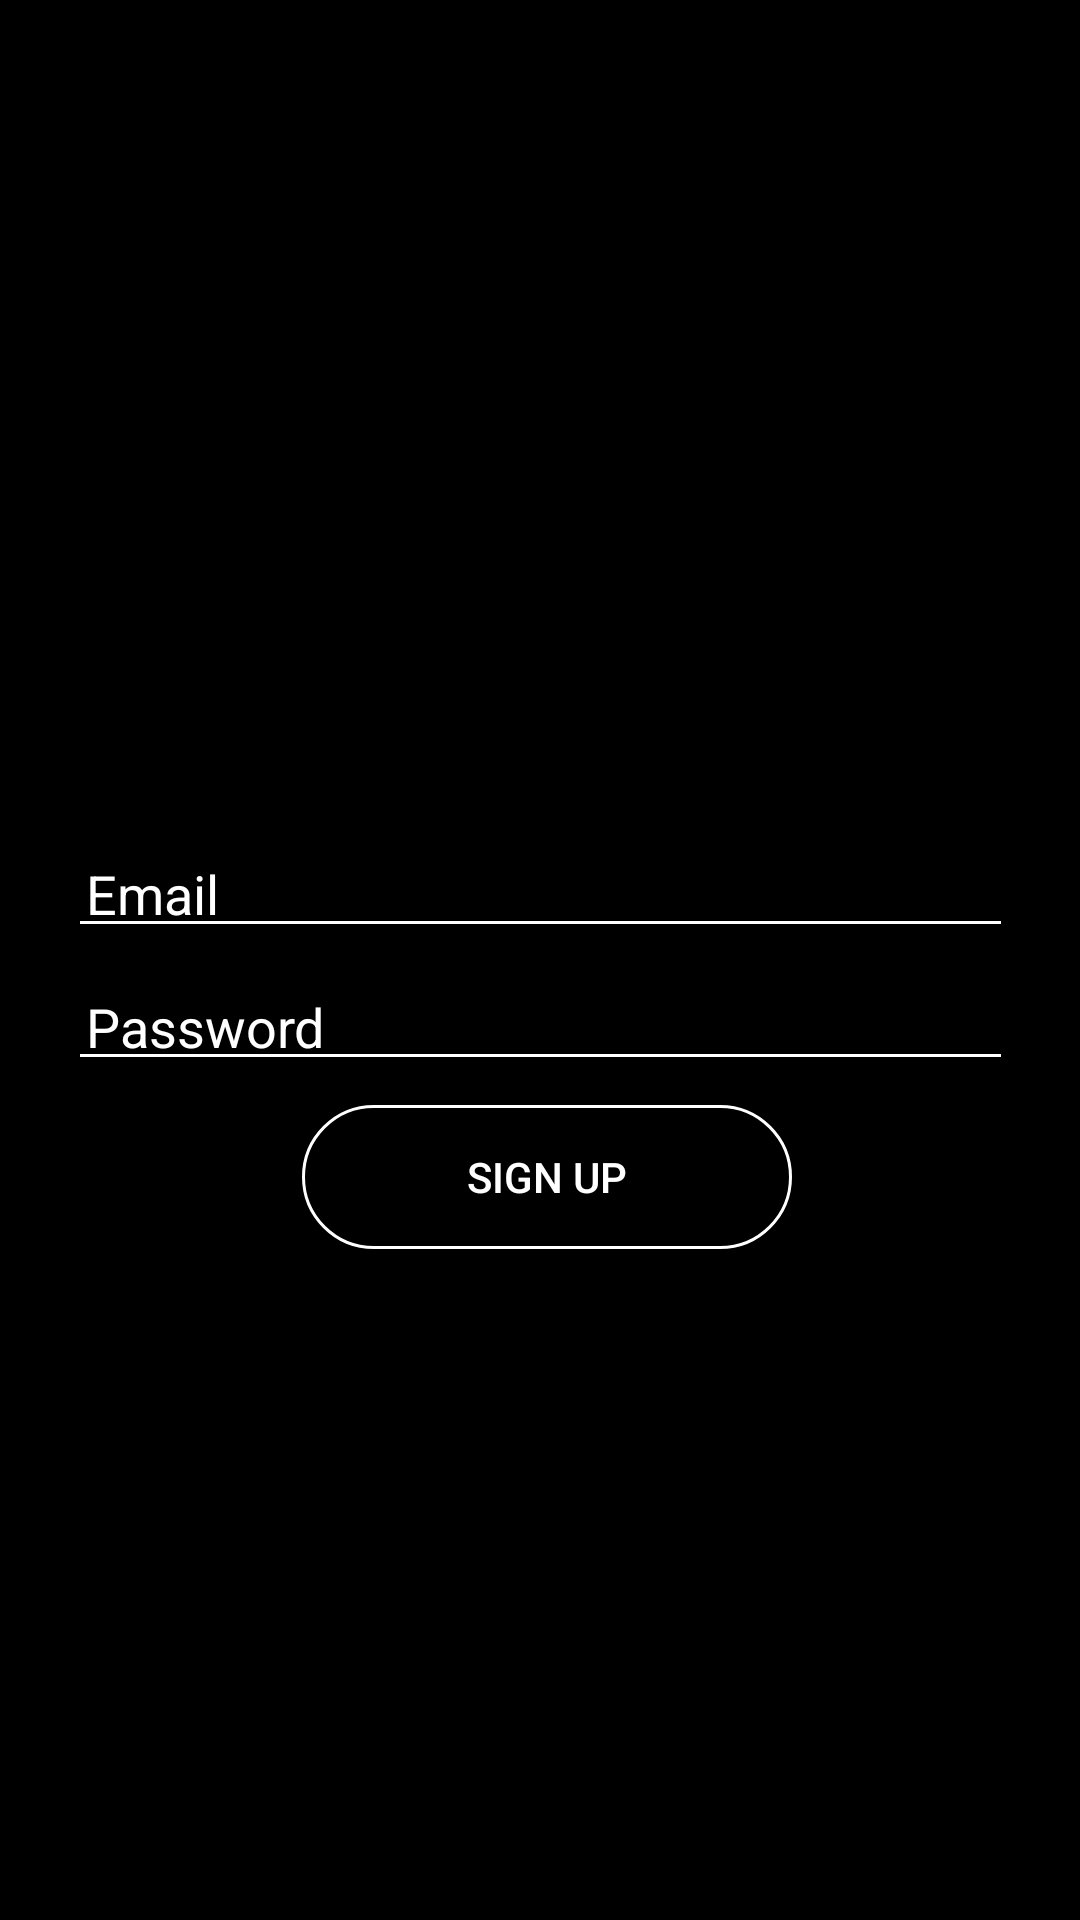

Android layout source for this screen:
<!-- AndroidManifest.xml: application theme AppTheme.NoActionBar -->
<!-- res/layout/fragment_sign_up.xml -->
<?xml version="1.0" encoding="utf-8"?>
<layout xmlns:android="http://schemas.android.com/apk/res/android"
    xmlns:tools="http://schemas.android.com/tools">

<androidx.constraintlayout.widget.ConstraintLayout
    android:layout_width="match_parent"
    android:layout_height="match_parent"
    android:background="@color/black"
    xmlns:app="http://schemas.android.com/apk/res-auto"
    tools:context=".SignUpFragment">

    <EditText
        android:id="@+id/editText_singUpEmail"
        android:layout_width="wrap_content"
        android:layout_height="wrap_content"
        android:backgroundTint="@color/white"
        android:ems="15"
        android:hint="@string/hint_email"
        android:textColor="@color/white"
        android:textColorHint="@color/white"
        android:inputType="textEmailAddress"
        android:padding="6dp"
        app:layout_constraintBottom_toTopOf="@+id/editText_singUpPassword"
        app:layout_constraintEnd_toEndOf="parent"
        app:layout_constraintStart_toStartOf="parent"
        app:layout_constraintTop_toTopOf="parent"
        app:layout_constraintVertical_chainStyle="packed" />

    <EditText
        android:id="@+id/editText_singUpPassword"
        android:layout_width="wrap_content"
        android:layout_height="wrap_content"
        android:layout_marginTop="8dp"
        android:backgroundTint="@color/white"
        android:ems="15"
        android:hint="@string/hint_password"
        android:textColor="@color/white"
        android:textColorHint="@color/white"
        android:inputType="textPassword"
        android:padding="6dp"
        app:layout_constraintBottom_toBottomOf="parent"
        app:layout_constraintEnd_toEndOf="parent"
        app:layout_constraintStart_toStartOf="parent"
        app:layout_constraintTop_toBottomOf="@+id/editText_singUpEmail" />

    <Button
        android:id="@+id/btn_singUpFragment"
        android:layout_width="wrap_content"
        android:layout_height="wrap_content"
        android:layout_marginStart="4dp"
        android:layout_marginTop="8dp"
        android:background="@drawable/rounded_button"
        android:ems="10"
        android:padding="6dp"
        android:text="@string/btn_sign_up"
        android:textColor="@color/white"
        app:layout_constraintStart_toStartOf="@+id/editText_singUpPassword"
        app:layout_constraintEnd_toEndOf="@id/editText_singUpPassword"
        app:layout_constraintTop_toBottomOf="@+id/editText_singUpPassword" />
</androidx.constraintlayout.widget.ConstraintLayout>
</layout>
<!-- resources referenced by this layout -->
<resources>
  <color name="black">#000000</color>
  <color name="white">#FFFFFF</color>
  <!-- drawable rounded_button (drawable) -->
  <?xml version="1.0" encoding="utf-8"?>
  <shape xmlns:android="http://schemas.android.com/apk/res/android">
      <stroke android:width="1dp" android:color="@color/white"/>
      <corners  android:radius="50dp"/>
      <solid android:color="@color/black"/>
  </shape>
  <string name="btn_sign_up">sign up</string>
  <string name="hint_email">Email</string>
  <string name="hint_password">Password</string>
  <style name="AppTheme.NoActionBar">
          <item name="windowActionBar">false</item>
          <item name="windowNoTitle">true</item>
      </style>
</resources>
